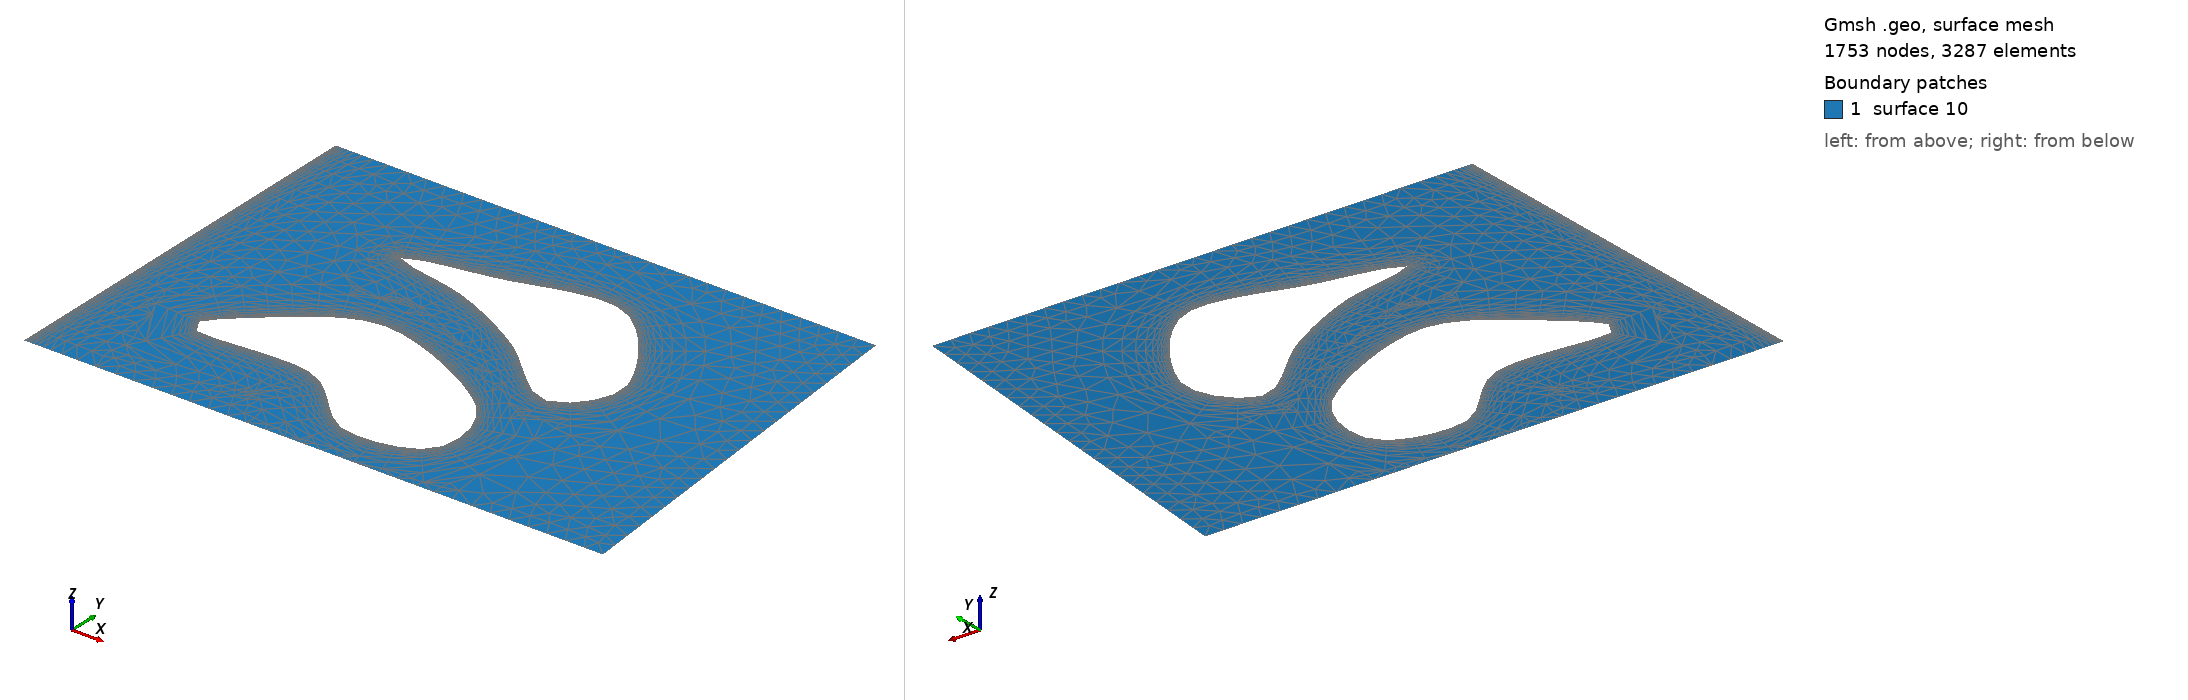

Gmsh geometry script, surface-meshed: 1753 nodes, 3287 surface elements. Boundary patches (legend numbers): 1 surface 10. Left view from above one corner, right view from below the opposite corner. The script declares no physical surfaces, so the legend lists its geometric surfaces. The drawing asked Gmsh for element sizes between 1% and 20% of the model's largest extent; the script's own settings can give other sizes.

=== BL3.geo (drawn) ===
Point(1) = {-1.7, -0.3, 0, .1};
Point(2) = {-1.2, -0, 0, .1};
Point(3) = {-0.5, -0.3, 0, .1};
Point(4) = {-0.4, -0.7, 0, .1};
Point(5) = {-0.8, -0.8, 0, .1};
Point(6) = {-1.2, -0.5, 0, .1};
Point(7) = {-1.8, -0.5, 0, .1};
Point(8) = {-1.1, 0.6, 0, .1};
Point(9) = {-0.5, 0.7, 0, .1};
Point(10) = {-0.1, 0.2, 0, .1};
Point(11) = {-0.3, -0.1, 0, .1};
Point(12) = {-0.7, 0.2, 0, .1};
Point(13) = {-1.1, 0.4, 0, 1.0};
Point(14) = {-1.5, 0.5, 0, .1};
Point(15) = {-2.3, 1.1, 0, .1};
Point(16) = {-2.3, -1, 0, .1};
Point(17) = {0.7, -1, 0, .1};
Point(18) = {0.5, 1.1, 0, .1};
Line(1) = {15, 16};
Line(2) = {16, 17};
Line(3) = {17, 18};
Line(4) = {18, 15};
Spline(5) = {14, 8, 9, 10, 11, 12, 13, 14};
Spline(6) = {2, 3, 4, 5, 6, 7, 1, 2};
Line Loop(7) = {1, 2, 3, 4};
Line Loop(8) = {5};
Line Loop(9) = {6};
Plane Surface(10) = {7, 8, 9};

Field[1] = BoundaryLayer;
Field[1].CurvesList = {5, 6, 1};
Field[1].SizeFar = 0.1;
Field[1].Size = 0.001;
Field[1].Ratio = 1.4;
Field[1].Thickness = .35;
Field[1].FanPointsList = {14};
Field[1].PointsList = {15, 16};
BoundaryLayer Field = 1;

MeshSize{:} = 0.1;
